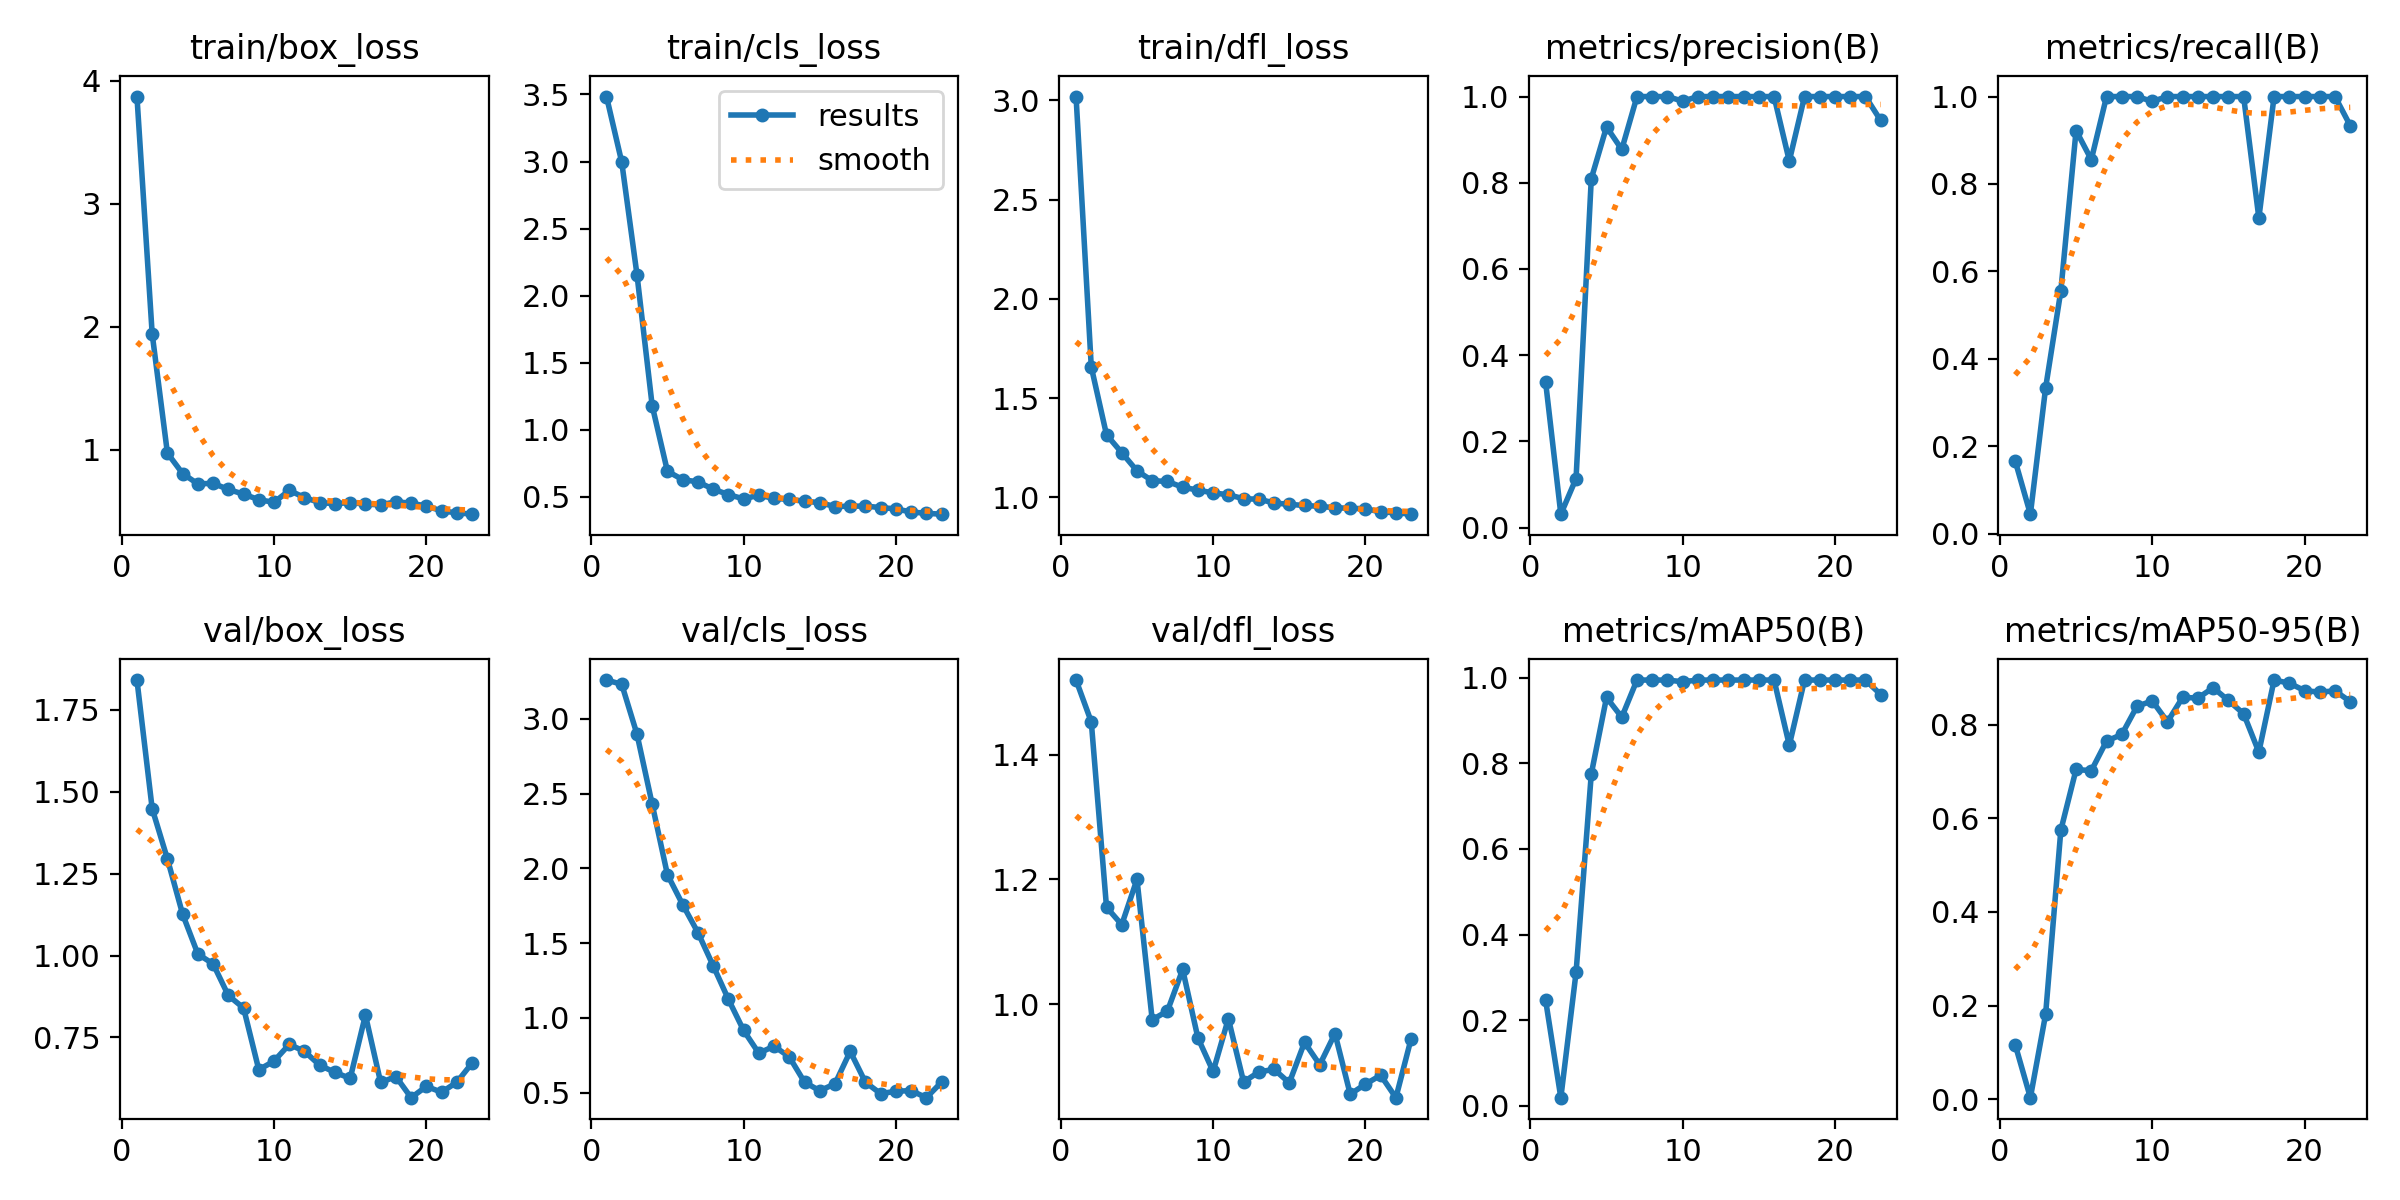

Data behind this chart, as committed beside it:
epoch, time, train/box_loss, train/cls_loss, train/dfl_loss, metrics/precision(B), metrics/recall(B), metrics/mAP50(B), metrics/mAP50-95(B), val/box_loss, val/cls_loss, val/dfl_loss, lr/pg0, lr/pg1, lr/pg2
1, 1.404, 3.873, 3.484, 3.02, 0.3377, 0.1667, 0.2467, 0.1171, 1.841, 3.259, 1.52, 0.0001143, 0.0001143, 0.0001143
2, 2.793, 1.941, 2.996, 1.657, 0.03095, 0.04444, 0.01854, 0.00367, 1.448, 3.231, 1.453, 0.0002405, 0.0002405, 0.0002405
3, 4.009, 0.971, 2.158, 1.315, 0.1136, 0.3333, 0.3113, 0.1815, 1.295, 2.898, 1.155, 0.0003642, 0.0003642, 0.0003642
4, 5.19, 0.8044, 1.18, 1.225, 0.8095, 0.5556, 0.7755, 0.5746, 1.126, 2.429, 1.127, 0.0004853, 0.0004853, 0.0004853
5, 6.569, 0.72, 0.6915, 1.133, 0.9295, 0.9222, 0.9542, 0.7041, 1.005, 1.958, 1.2, 0.0006039, 0.0006039, 0.0006039
6, 7.987, 0.7253, 0.6288, 1.083, 0.8772, 0.8556, 0.9081, 0.7015, 0.9745, 1.758, 0.9747, 0.0007199, 0.0007199, 0.0007199
7, 9.217, 0.6749, 0.612, 1.08, 1, 1, 0.995, 0.7648, 0.8781, 1.571, 0.9887, 0.0008334, 0.0008334, 0.0008334
8, 10.32, 0.6371, 0.5581, 1.05, 1, 1, 0.995, 0.7788, 0.84, 1.35, 1.055, 0.0009443, 0.0009443, 0.0009443
9, 11.35, 0.5918, 0.5177, 1.036, 1, 1, 0.995, 0.8389, 0.6516, 1.125, 0.9456, 0.001053, 0.001053, 0.001053
10, 12.53, 0.5701, 0.4852, 1.022, 0.9892, 0.9889, 0.991, 0.8505, 0.678, 0.9171, 0.8917, 0.001158, 0.001158, 0.001158
11, 13.81, 0.6676, 0.5126, 1.013, 1, 1, 0.995, 0.806, 0.7289, 0.764, 0.9765, 0.001262, 0.001262, 0.001262
12, 16.06, 0.609, 0.4891, 0.9923, 1, 1, 0.995, 0.8581, 0.7077, 0.8114, 0.875, 0.001273, 0.001273, 0.001273
13, 17.41, 0.5678, 0.4813, 0.9901, 1, 1, 0.995, 0.8565, 0.6652, 0.7395, 0.8909, 0.001259, 0.001259, 0.001259
14, 18.98, 0.5593, 0.4681, 0.9713, 1, 1, 0.995, 0.8787, 0.6436, 0.5708, 0.8952, 0.001245, 0.001245, 0.001245
15, 20.29, 0.5685, 0.4572, 0.9639, 1, 1, 0.995, 0.8514, 0.6252, 0.5131, 0.8735, 0.001231, 0.001231, 0.001231
16, 21.39, 0.5555, 0.4281, 0.9585, 1, 1, 0.995, 0.8231, 0.8183, 0.5593, 0.9385, 0.001217, 0.001217, 0.001217
17, 22.59, 0.5496, 0.431, 0.9539, 0.8505, 0.7222, 0.8426, 0.7412, 0.6127, 0.7762, 0.9025, 0.001203, 0.001203, 0.001203
18, 24.39, 0.5754, 0.4315, 0.947, 1, 1, 0.995, 0.895, 0.6308, 0.57, 0.9526, 0.001189, 0.001189, 0.001189
19, 26.4, 0.5624, 0.4206, 0.9442, 1, 1, 0.995, 0.8884, 0.5663, 0.4935, 0.8552, 0.001174, 0.001174, 0.001174
20, 28.01, 0.5409, 0.4105, 0.942, 1, 1, 0.995, 0.8724, 0.6007, 0.5099, 0.8714, 0.00116, 0.00116, 0.00116
21, 29.55, 0.5002, 0.3876, 0.9259, 1, 1, 0.995, 0.8691, 0.5829, 0.514, 0.8857, 0.001146, 0.001146, 0.001146
22, 31.45, 0.4851, 0.3777, 0.9218, 1, 1, 0.995, 0.872, 0.6134, 0.4668, 0.8497, 0.001132, 0.001132, 0.001132
23, 32.69, 0.4739, 0.3713, 0.9146, 0.9444, 0.9333, 0.9611, 0.849, 0.6717, 0.5708, 0.9444, 0.001118, 0.001118, 0.001118
